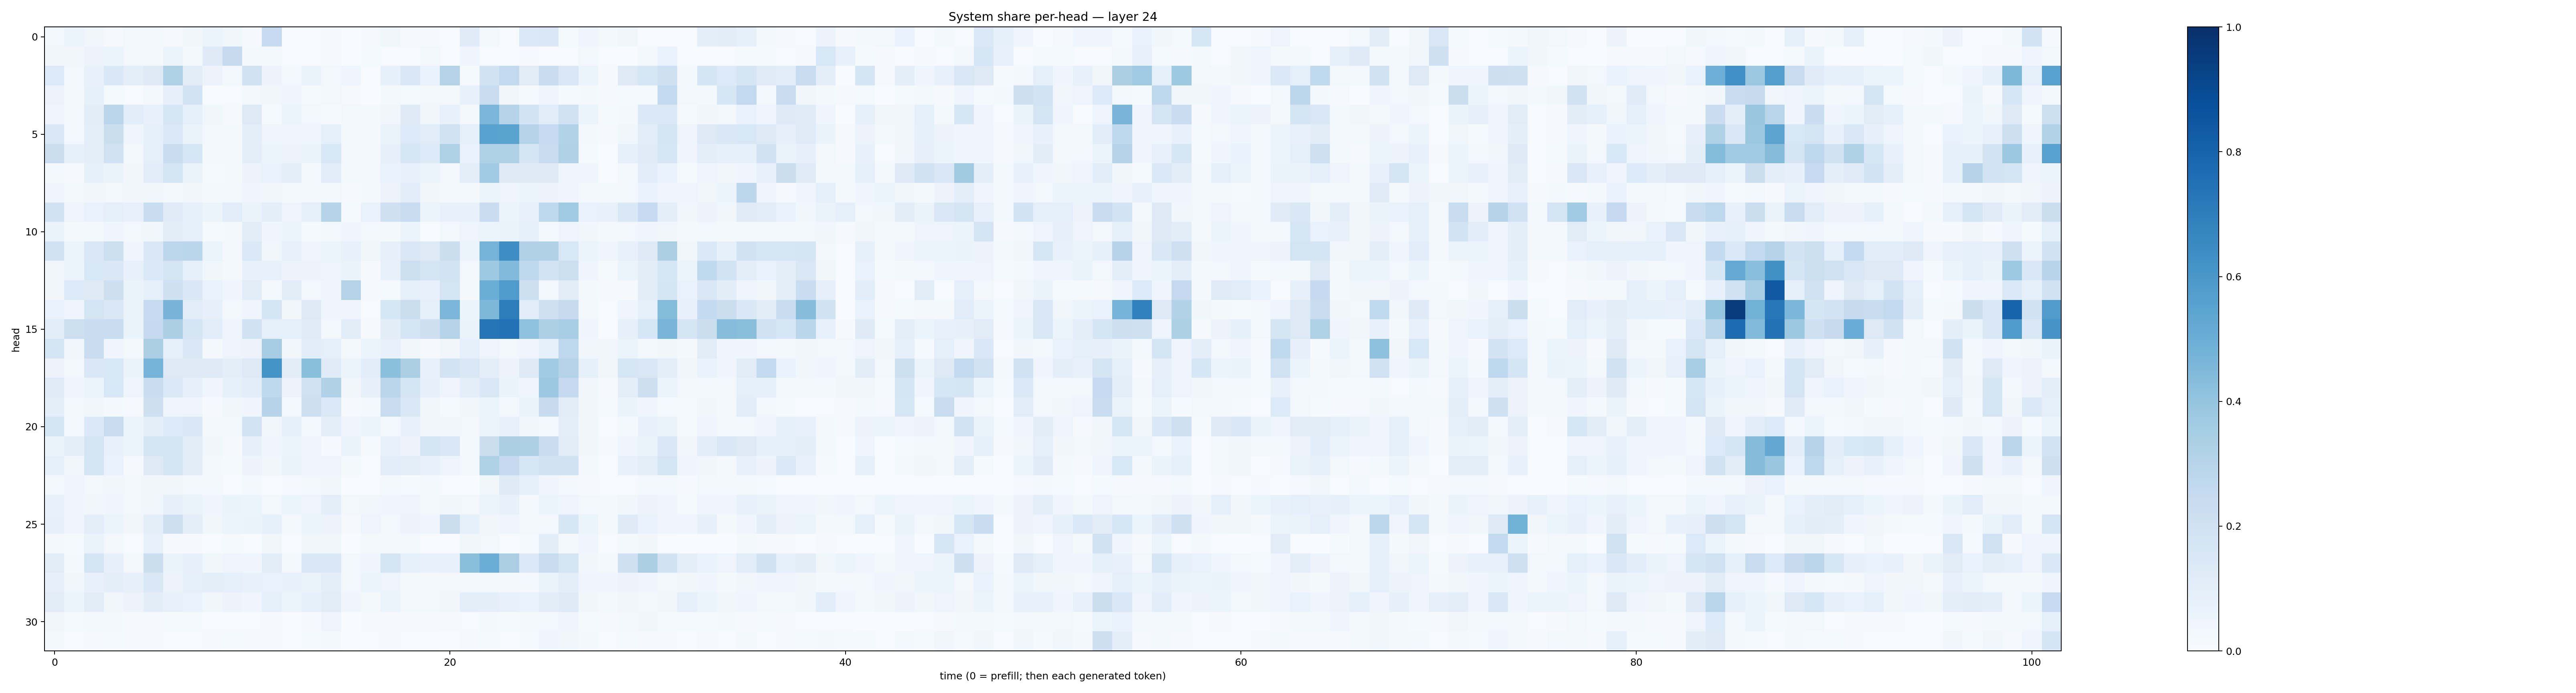

The table this chart was drawn from, first rows:
0.029688297, 0.058998063, 0.03488364, 0.00799275, 0.028760195, 0.029750792, 0.00869653, 0.033045355, 0.06121534, 0.036953278, 0.008666858, 0.24872677, 0.0018646927, 0.0068728193, 0.009895487, 0.0015059102, 0.009835572, 0.038483422, 0.008040938, 0.007927166, 0.007807785, 0.118260965, 0.026140446, 0.0056475024
0.03281, 0.03413, 0.05758, 0.05355, 0.02986, 0.01761, 0.05082, 0.02068, 0.1232, 0.2431, 0.01718, 0.01564, 0.006786, 0.006623, 0.007928, 0.002144, 0.01423, 0.006785, 0.007394, 0.02584, 0.006928, 0.04307, 0.005435, 0.004596
0.1336, 0.02377, 0.07036, 0.1463, 0.1002, 0.1272, 0.3228, 0.1099, 0.05599, 0.02877, 0.1878, 0.05487, 0.02799, 0.06427, 0.02372, 0.04102, 0.004429, 0.08422, 0.1479, 0.06788, 0.3086, 0.01444, 0.195, 0.2614
0.05599, 0.01935, 0.08307, 0.01321, 0.006061, 0.0184, 0.08202, 0.1824, 0.006994, 0.007225, 0.02358, 0.0377, 0.04507, 0.01211, 0.02614, 0.00873, 0.00332, 0.01639, 0.0118, 0.02465, 0.02637, 0.07327, 0.2314, 0.03405
0.03985, 0.02376, 0.1045, 0.2822, 0.1086, 0.07219, 0.1631, 0.09372, 0.03808, 0.01093, 0.1276, 0.01547, 0.06029, 0.02887, 0.01505, 0.02926, 0.02137, 0.03383, 0.1325, 0.03551, 0.07369, 0.03027, 0.4614, 0.3022
0.1479, 0.02513, 0.09901, 0.2198, 0.04789, 0.09204, 0.1398, 0.06469, 0.02809, 0.02244, 0.09653, 0.04357, 0.04361, 0.03979, 0.08883, 0.01749, 0.02207, 0.06296, 0.1338, 0.1148, 0.1928, 0.09128, 0.551, 0.5487
0.2243, 0.08368, 0.09825, 0.1996, 0.02878, 0.08773, 0.2271, 0.1619, 0.01863, 0.02287, 0.09396, 0.05258, 0.05815, 0.06587, 0.1547, 0.03092, 0.01646, 0.07862, 0.1574, 0.1353, 0.3233, 0.0702, 0.322, 0.3239
0.02925, 0.009746, 0.08443, 0.06636, 0.03498, 0.1138, 0.1773, 0.06525, 0.01474, 0.01604, 0.0553, 0.06987, 0.1, 0.02434, 0.1147, 0.02903, 0.02801, 0.06738, 0.07348, 0.05278, 0.03095, 0.1012, 0.3636, 0.1218
0.04002, 0.02597, 0.03479, 0.02394, 0.03796, 0.03882, 0.02845, 0.0333, 0.01751, 0.02796, 0.04485, 0.03876, 0.01887, 0.03085, 0.02924, 0.01158, 0.01565, 0.05741, 0.1089, 0.03901, 0.01632, 0.01626, 0.05344, 0.0473
0.1927, 0.04851, 0.0682, 0.08727, 0.07256, 0.2306, 0.1177, 0.08214, 0.06066, 0.117, 0.06636, 0.09989, 0.04747, 0.08916, 0.3015, 0.01492, 0.06966, 0.2082, 0.2362, 0.05438, 0.07482, 0.07536, 0.227, 0.06055
0.06397, 0.02047, 0.01837, 0.04317, 0.02439, 0.03545, 0.111, 0.09223, 0.01435, 0.01839, 0.1031, 0.04487, 0.06051, 0.01294, 0.02974, 0.04117, 0.03119, 0.01873, 0.05413, 0.005355, 0.02552, 0.0501, 0.05448, 0.06387
0.1916, 0.05414, 0.1449, 0.2159, 0.04397, 0.1431, 0.2774, 0.2869, 0.06127, 0.02609, 0.1385, 0.03643, 0.07608, 0.0461, 0.05326, 0.07793, 0.03773, 0.07881, 0.1471, 0.1278, 0.2244, 0.05148, 0.4732, 0.637
0.03807, 0.05151, 0.1526, 0.1418, 0.07245, 0.1396, 0.1748, 0.08939, 0.03564, 0.02228, 0.07386, 0.07615, 0.0578, 0.05757, 0.04967, 0.06296, 0.008925, 0.07776, 0.2164, 0.1753, 0.1842, 0.02586, 0.3733, 0.4442
0.03336, 0.1334, 0.1233, 0.2144, 0.0662, 0.09105, 0.2108, 0.1518, 0.06765, 0.04509, 0.1102, 0.02191, 0.1108, 0.0298, 0.04188, 0.3071, 0.01002, 0.01311, 0.08912, 0.07331, 0.1777, 0.0229, 0.502, 0.5853
0.06847, 0.04069, 0.1779, 0.1483, 0.06386, 0.2493, 0.4698, 0.115, 0.07844, 0.0246, 0.04511, 0.1669, 0.03439, 0.1271, 0.04818, 0.04651, 0.007688, 0.1624, 0.2224, 0.08996, 0.4602, 0.05433, 0.4552, 0.7022
0.106, 0.2163, 0.2316, 0.2315, 0.06318, 0.2503, 0.3322, 0.178, 0.1075, 0.04816, 0.1908, 0.09094, 0.08608, 0.1175, 0.02867, 0.105, 0.01023, 0.1034, 0.1647, 0.2138, 0.3039, 0.06308, 0.7276, 0.7426
0.1752, 0.03693, 0.2291, 0.04504, 0.0209, 0.3389, 0.08773, 0.1466, 0.02243, 0.05041, 0.05514, 0.3513, 0.03488, 0.1088, 0.08786, 0.01604, 0.05137, 0.07325, 0.03856, 0.0115, 0.03182, 0.08791, 0.04751, 0.02706
0.05701, 0.02706, 0.1452, 0.1557, 0.06376, 0.4764, 0.1322, 0.1246, 0.1239, 0.09668, 0.1289, 0.6173, 0.1038, 0.4235, 0.1176, 0.06203, 0.1057, 0.4198, 0.3391, 0.07573, 0.1806, 0.1508, 0.0986, 0.05684
0.1208, 0.04093, 0.05898, 0.1546, 0.04724, 0.2336, 0.1369, 0.07871, 0.04658, 0.08569, 0.1083, 0.2698, 0.05652, 0.2004, 0.3198, 0.03165, 0.08189, 0.2848, 0.1688, 0.08066, 0.04705, 0.09681, 0.1444, 0.06585
0.0989, 0.02787, 0.0388, 0.02297, 0.00869, 0.2142, 0.04988, 0.049, 0.01001, 0.03853, 0.04071, 0.3025, 0.01972, 0.2114, 0.1372, 0.008292, 0.02319, 0.2377, 0.1495, 0.0362, 0.0144, 0.03697, 0.05381, 0.0287
0.1652, 0.01609, 0.1369, 0.2374, 0.06246, 0.09829, 0.1334, 0.144, 0.01845, 0.02689, 0.1798, 0.03457, 0.08762, 0.02849, 0.09716, 0.04176, 0.05109, 0.02558, 0.07304, 0.03273, 0.03465, 0.02958, 0.06182, 0.07214
0.06598, 0.0982, 0.1765, 0.07534, 0.05459, 0.1773, 0.1657, 0.1096, 0.03534, 0.009133, 0.07889, 0.04549, 0.05914, 0.04123, 0.01165, 0.06461, 0.01333, 0.0771, 0.0576, 0.1731, 0.1466, 0.02177, 0.2247, 0.335
0.08737, 0.03448, 0.1752, 0.06894, 0.01082, 0.1298, 0.1751, 0.11, 0.01579, 0.01182, 0.05694, 0.0376, 0.06264, 0.05076, 0.04868, 0.02225, 0.005211, 0.1085, 0.09899, 0.07542, 0.05032, 0.02715, 0.3226, 0.2521
0.02951, 0.04833, 0.02817, 0.03132, 0.02502, 0.03228, 0.03369, 0.02359, 0.01641, 0.005445, 0.01735, 0.006595, 0.0079, 0.02384, 0.03625, 0.006559, 0.006359, 0.02263, 0.01533, 0.0165, 0.005625, 0.002713, 0.03782, 0.1231
0.07565, 0.04657, 0.03769, 0.04652, 0.02563, 0.03886, 0.0818, 0.06576, 0.04306, 0.06372, 0.05442, 0.02431, 0.06083, 0.04901, 0.09446, 0.02635, 0.03168, 0.04673, 0.04755, 0.02027, 0.03634, 0.02798, 0.05215, 0.07576
0.082, 0.04126, 0.0983, 0.05331, 0.03416, 0.09932, 0.2115, 0.09566, 0.03598, 0.0588, 0.06351, 0.08356, 0.02786, 0.05216, 0.05477, 0.01146, 0.04835, 0.03075, 0.05853, 0.04151, 0.2262, 0.08589, 0.03129, 0.04041
0.01603, 0.01432, 0.06381, 0.02851, 0.00703, 0.07181, 0.01026, 0.008672, 0.00585, 0.01397, 0.006745, 0.03815, 0.005475, 0.03811, 0.0371, 0.002567, 0.01675, 0.02117, 0.02512, 0.005359, 0.006632, 0.03676, 0.03106, 0.004248
0.1122, 0.01979, 0.1784, 0.07823, 0.02425, 0.2194, 0.06317, 0.07914, 0.03736, 0.05024, 0.04343, 0.1036, 0.02718, 0.1442, 0.143, 0.03007, 0.04125, 0.1693, 0.09079, 0.0755, 0.07578, 0.4238, 0.5038, 0.3364
0.08126, 0.03587, 0.0773, 0.09783, 0.07822, 0.1422, 0.05805, 0.08732, 0.09933, 0.09099, 0.0727, 0.07027, 0.07446, 0.06325, 0.09973, 0.03089, 0.06057, 0.04955, 0.02898, 0.02114, 0.02467, 0.02563, 0.02769, 0.01658
0.1118, 0.05164, 0.1132, 0.03682, 0.05823, 0.1052, 0.07791, 0.06693, 0.03748, 0.05769, 0.04091, 0.09239, 0.0623, 0.08806, 0.1115, 0.04172, 0.02072, 0.05375, 0.02443, 0.0281, 0.03251, 0.1009, 0.09789, 0.07276
0.03179, 0.01375, 0.0232, 0.01709, 0.009388, 0.008217, 0.01225, 0.01236, 0.005871, 0.004312, 0.007354, 0.01166, 0.007283, 0.008723, 0.05067, 0.001466, 0.007923, 0.007927, 0.009331, 0.01018, 0.009709, 0.006094, 0.01681, 0.01244
0.01972, 0.003906, 0.01055, 0.01313, 0.01099, 0.01087, 0.005333, 0.007406, 0.009279, 0.01197, 0.01003, 0.01135, 0.004764, 0.01186, 0.02223, 0.003485, 0.005065, 0.008495, 0.006123, 0.004756, 0.002858, 0.009405, 0.01298, 0.005315
